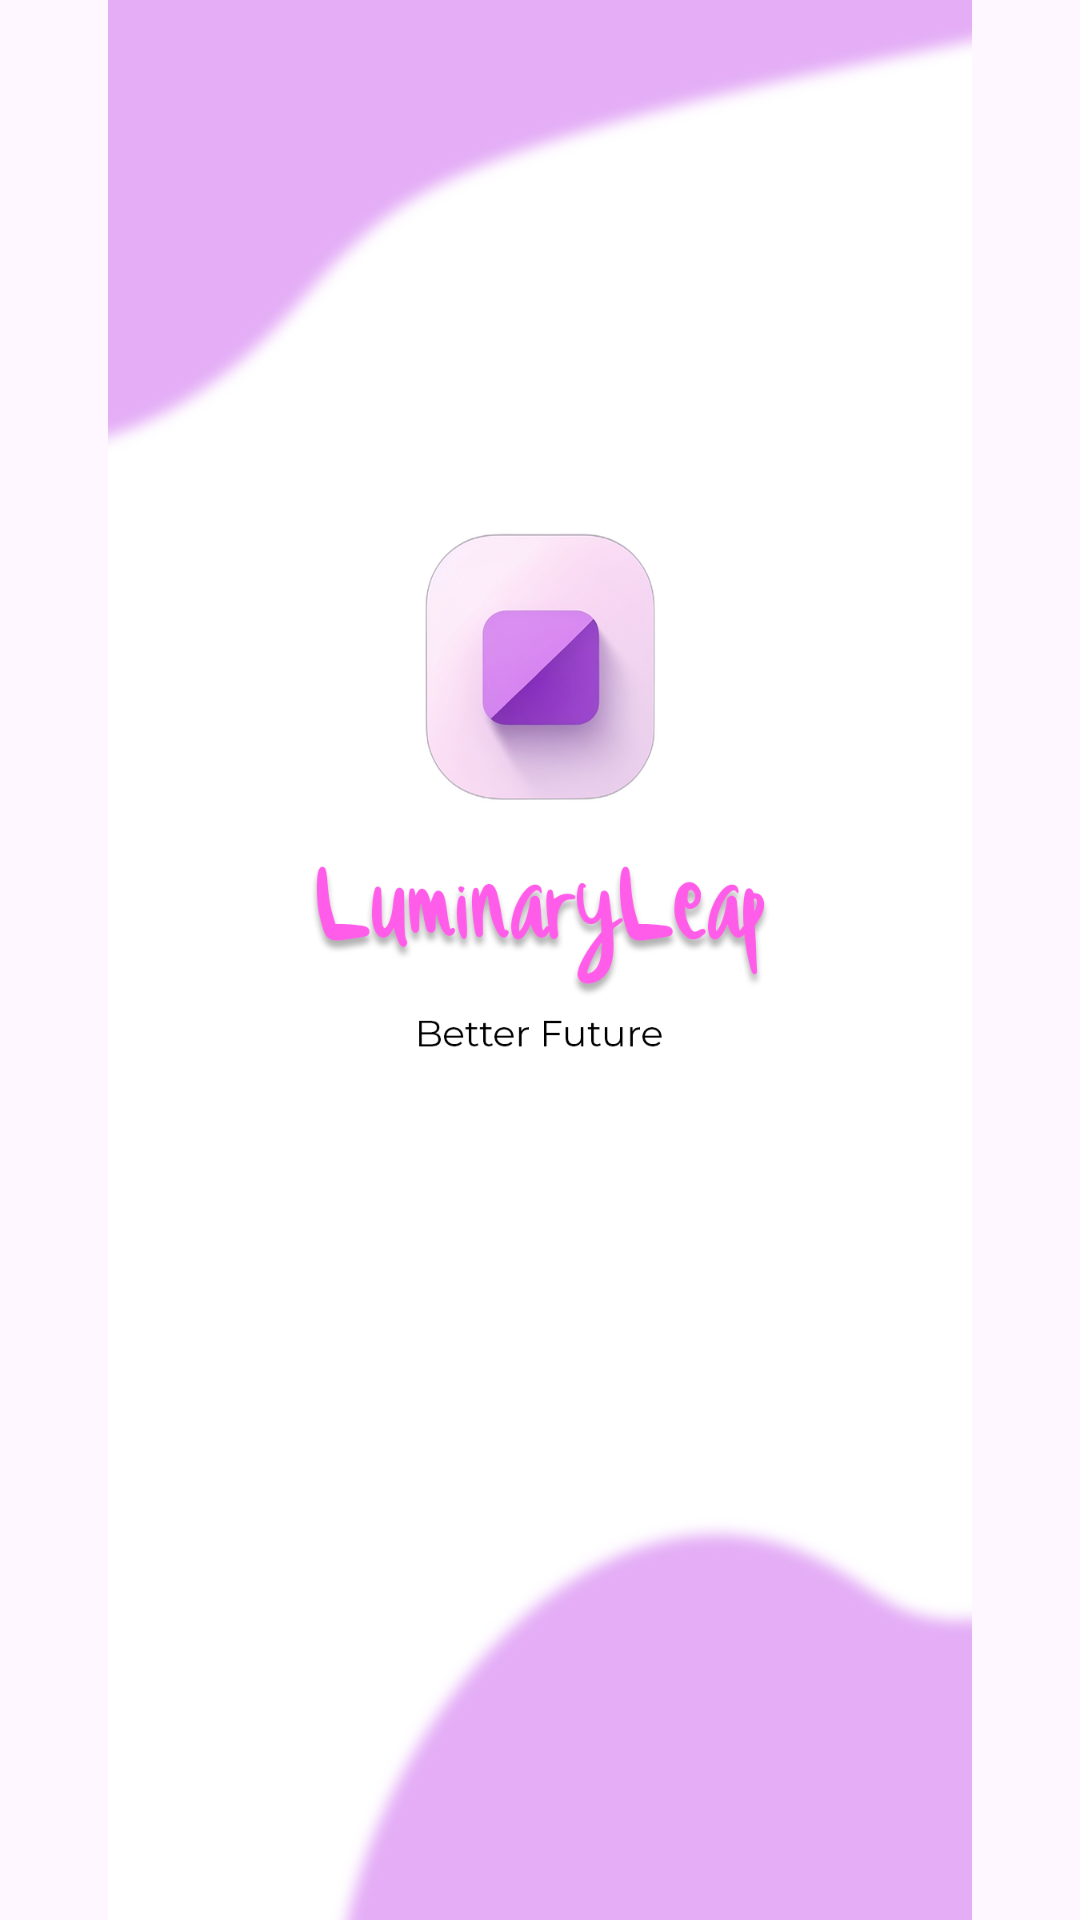

Here is an Android app screen rendered from its layout file. Give the layout XML and the strings, colors and styles it references.
<!-- AndroidManifest.xml: application theme Theme.LuminaryLeap -->
<!-- res/layout/activity_splash_screen.xml -->
<?xml version="1.0" encoding="utf-8"?>
<RelativeLayout xmlns:android="http://schemas.android.com/apk/res/android"
    xmlns:app="http://schemas.android.com/apk/res-auto"
    android:layout_width="match_parent"
    android:layout_height="match_parent"
    >

    <ImageView
        android:id="@+id/SplashScreen"
        android:layout_width="wrap_content"
        android:layout_height="wrap_content"
        android:contentDescription="@string/SplashScreen"
        app:srcCompat="@drawable/splash" />
</RelativeLayout>
<!-- resources referenced by this layout -->
<resources>
  <!-- drawable splash: png bitmap (drawable, 230673 bytes) -->
  <style name="Theme.LuminaryLeap" parent="Base.Theme.LuminaryLeap" />
  <style name="Base.Theme.LuminaryLeap" parent="Theme.Material3.DayNight.NoActionBar">
          
          
      </style>
</resources>
